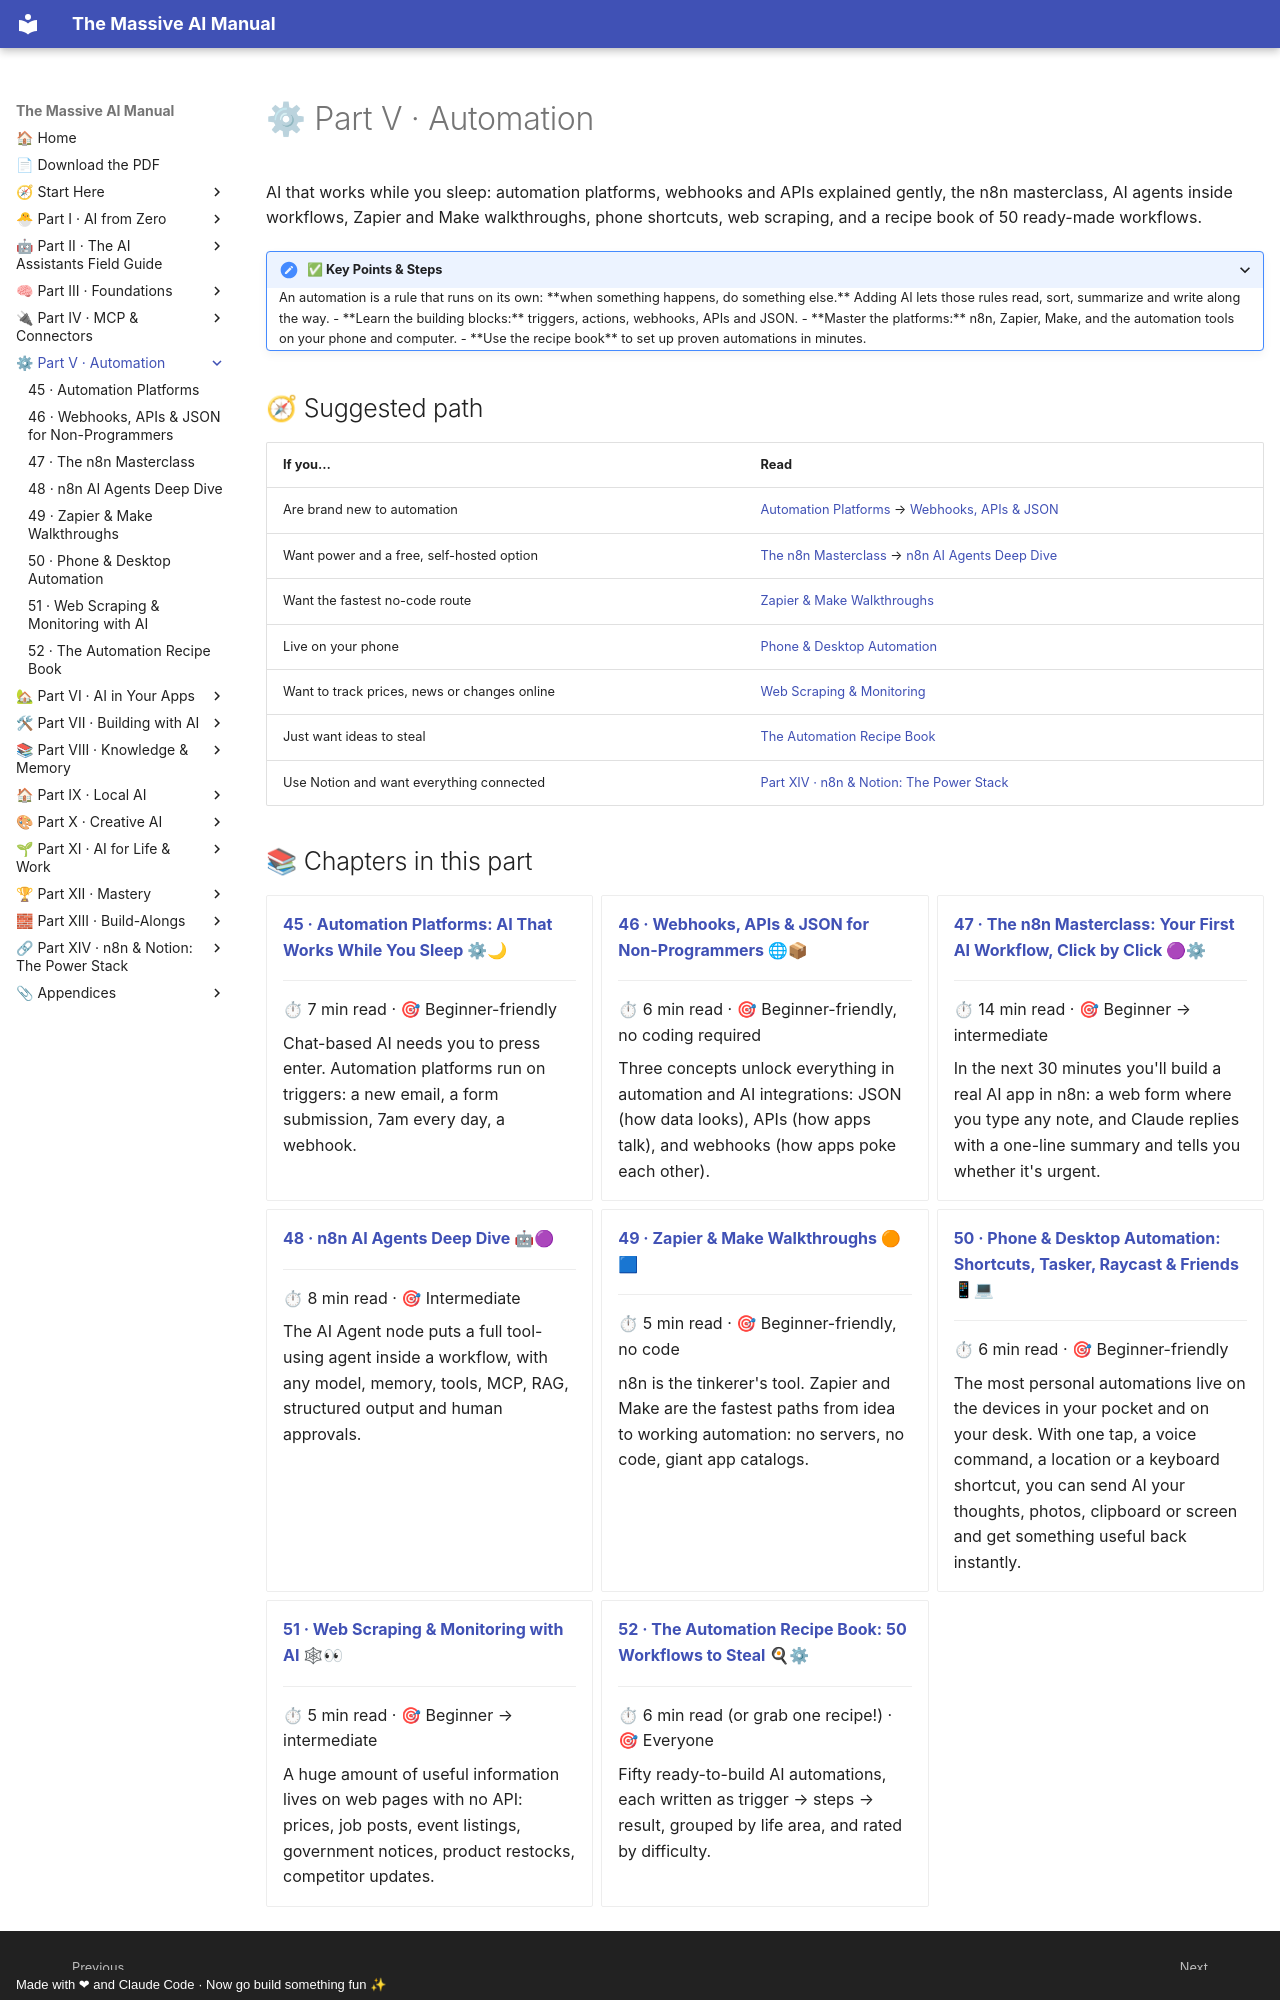

repository: Axmann8/AI_For_Advanced_Beginners · page: part-5-automation/index.html · generator: mkdocs · copyright: Made with ❤ and Claude Code · Now go build something fun ✨

# ⚙ Part V · Automation

AI that works while you sleep: automation platforms, webhooks and APIs explained gently, the n8n masterclass, AI agents
inside workflows, Zapier and Make walkthroughs, phone shortcuts, web scraping, and a recipe book of 50 ready-made workflows.

<details class="keypoints" open>
<summary>✅ Key Points & Steps</summary>

An automation is a rule that runs on its own: **when something happens, do something else.** Adding AI lets those rules read, sort, summarize and write along the way.

- **Learn the building blocks:** triggers, actions, webhooks, APIs and JSON.
- **Master the platforms:** n8n, Zapier, Make, and the automation tools on your phone and computer.
- **Use the recipe book** to set up proven automations in minutes.

</details>

## 🧭 Suggested path

| If you… | Read |
|---|---|
| Are brand new to automation | [Automation Platforms](45-automation-platforms.md) → [Webhooks, APIs & JSON](46-webhooks-apis-json.md) |
| Want power and a free, self-hosted option | [The n8n Masterclass](47-n8n-masterclass.md) → [n8n AI Agents Deep Dive](48-n8n-ai-agents.md) |
| Want the fastest no-code route | [Zapier & Make Walkthroughs](49-zapier-and-make-walkthroughs.md) |
| Live on your phone | [Phone & Desktop Automation](50-phone-and-desktop-automation.md) |
| Want to track prices, news or changes online | [Web Scraping & Monitoring](51-web-scraping-and-monitoring.md) |
| Just want ideas to steal | [The Automation Recipe Book](52-automation-recipe-book.md) |
| Use Notion and want everything connected | [Part XIV · n8n & Notion: The Power Stack](../part-14-n8n-and-notion/index.md) |
